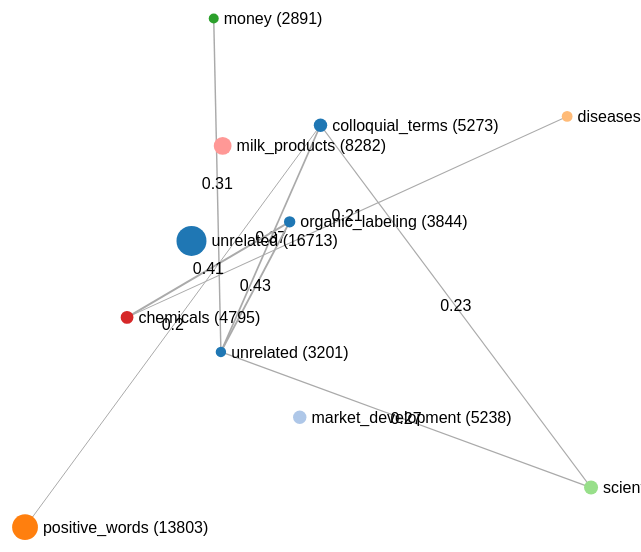
D3 v4 page, settled after 360 driven frames (6 s of simulated time); the page loaded 1 data file(s).



  // Initial values for all forces and sliders
  forceProperties = {

    // Center location and strength of the gravitational force
    center: {
      x: 0.5,
      y: 0.5,
      strength: 0
    },

    // Force between nodes
    charge: {
      strength: -20,
      distanceMin: 1,
      distanceMax: 500
    },

    // Force that occurs when nodes overlap
    collide: {
      strength: .7,
      radius: 50
    },

    // Correlation Thresholds (No actual force)
    correlation: {
      posCorrThreshold: 0.2,
      negCorrThreshold: -0.75
    },

    // Link distance (No actual force)
    link: {
      distance: 650
    },

    // Occurrence threshold (2 means 2%)
    occurrences: {
      occThreshold: 3.5
    },

    distances:{
      distanceThreshold:8
    }
  }

  // Load the data, calculate important properties (e.g. number of total occurrences) and filter data based on initial slider values
  d3.json("topic_information3.json", function (error, _graph) {
    if (error) throw error;
    fullGraph = _graph;

    // This is unequal to "" if a node is double-clicked
    clickedNode = "";

    // Define width and height
    svg = d3.select("svg"),
      width = +svg.node().getBoundingClientRect().width,
      height = +svg.node().getBoundingClientRect().height;
    defineScales();
    filterData();
    initializeDisplay();
    initializeSimulation();
  })

  //Define appropriate scales and save important information like total number of occurrences in global var.
  function defineScales() {

    // Iterate through all nodes and calculate sum, maximum and minimum number of occurrences --> Required to define appropriate d3.scales
    sum_occ = 0;
    min_occ = Infinity;
    max_occ = 0;

    fullGraph.nodes.forEach(function (node) {
      var occurrences = +node.occurrences;
      sum_occ += occurrences;
      if (occurrences < min_occ) {
        min_occ = occurrences;
      }
      if (occurrences > max_occ) {
        max_occ = occurrences;
      }
    });

    max_line_value = 0;
    min_line_value = 0;
    fullGraph.links.forEach(function(link){
      var value = +link.value;
      if(value >max_line_value) {
        max_line_value = value;
      }
      if(value<min_line_value){
        min_line_value = value;
      }
    });

    // Scales are used to calculate approriate values based on the data set
    nodeScale = d3.scaleLinear().domain([min_occ, max_occ]).range([5, 15]);
    nodeTextScale = d3.scaleLinear().domain([min_occ, max_occ]).range([10, 20]);
    lineWidthScale = d3.scaleLinear().domain([0, 1]).range([0.2,4.2]);
  }

  // Filter graph based on slider values
  function filterData() {

    //Make a copy of the fullGraph --> After filtering we only want to load and display a subset of the fullGraph in order to increase performance
    graph = JSON.parse(JSON.stringify(fullGraph));

    //Only display nodes that meet all the slider settings
    graph.nodes = graph.nodes.filter(function (node) {
      return (100 * +node.occurrences / sum_occ > forceProperties.occurrences.occThreshold);
    });

    // Only display links that meet all the slider settings
    graph.links = graph.links.filter(function (link) {
      return (graph.nodes.filter(node => node.id === link.source).length > 0 && graph.nodes.filter(node => node.id === link.target).length > 0
        && (+link.value >= forceProperties.correlation.posCorrThreshold || (+link.value < 0 && +link.value <= forceProperties.correlation.negCorrThreshold)));
    });

    // If a node is double-clicked that wasn't double-clicked before apply additional filtering to only show neighbor nodes and links
    if (clickedNode != "") {
      // Only display links that are connected to the clicked Node and meet the slider setting (done before the if case)
      graph.links = graph.links.filter(function (link) {
        return (link.source === clickedNode || link.target === clickedNode)
      });

      //Only display the clicked node and all nodes that are connected to the clicked node given the slider setting (done before the if case)
      graph.nodes = graph.nodes.filter(function (node) {
        return (node.id === clickedNode || graph.links.filter(link => link.source === node.id).length > 0 || graph.links.filter(link => link.target === node.id).length > 0);
      });
    }
  }

  // Generate the svg objects and display them
  function initializeDisplay() {

    //Set up the color scale
    color = d3.scaleOrdinal(d3.schemeCategory20);

    //reresh cluster on everytime update
    var clusterContainer = document.getElementById("clusterContent");
    clusterContainer.innerHTML = "";

    //Set up the links and corresponding lines to display the links
    link = svg.selectAll(".links")
      .data(graph.links)
      .enter().append("g")
      .attr("class", "links")
      .attr("stroke-width", function (d) {
        return lineWidthScale((+d.value));
      });
    line = link.append("line");

    // Set up the nodes
    node = svg.selectAll(".nodes")
      .data(graph.nodes)
      .enter().append("g")
      .attr("class", "nodes");

    //hover text style
    var div = d3.select("body").append("div")
     .attr("class", "tooltip-donut")
     .style("opacity", 0)
    ;

    //save cluster results for colorization
    var cluster_list = calculateCluster();

    var color_switch;
    var i,swicth = document.getElementsByName("switch");
    for(i=0;i<swicth.length;i++){
      if (swicth[i].checked) color_switch = swicth[i].value;
    }


    var sequentialScale = d3.scaleSequential()
     .domain([0, 100])
     .interpolator(d3.interpolatePlasma);

    // Set up the circles that display the nodes
    nodeCircle = node.append("circle")
      .attr("r", function (d) {
        return nodeScale(d.occurrences);
      })
      .attr("class", "nodeCircle")
      .style("fill", function (d) {
        if(color_switch=="sentiment")
          return d3.interpolateHslLong("red","blue")( d.sentiment.toFixed(3)/2 );
        else
          // return color(d.subgroup);
          var index_= -1;
          cluster_list.forEach(function(item,index){
            if(item.indexOf(d.id)>-1){
              index_ = index;
            }
          });
          return color(index_);
        // return color()
      }).on("mouseover",function (d,i) {
        d3.select(this).transition().attr('r',nodeScale(d.occurrences)*1.5);

        // .style("fill", function (d) {
        //   return d3.interpolateHslLong("red","blue")( d.sentiment.toFixed(3)/2 );
        //       });

        div.transition()
               .duration(50)
               .style("opacity", 1);
        let num = "sentiment score:" +  d.sentiment.toFixed(2);
        let num_cluster = "cluster" + (d.subgroup+1);
        if(color_switch =="sentiment")
          div.html(num)
               .style("left", (d.x + 130) + "px")
               .style("top", (d.y - 20) + "px");
            })
            .on("mouseout",function (d,i) {
              d3.select(this).transition().attr('r',nodeScale(d.occurrences))
              // .style("fill", function (d) {
              //   return color(d.subgroup);
              //   // return color()
              // });
              div.transition()
               .duration('50')
               .style("opacity", 0);
            })
      .call(d3.drag()
        .on("start", dragstarted)
        .on("drag", dragged)
        .on("end", dragended))
      // If a node is double-clicked, the clicked node is saved to change the filterData method based on the clicked node
      .on('dblclick', function (d) {
        //Cancle hover effect
        if (d.id !== clickedNode) {
          div.transition()
           .duration('50')
           .style("opacity", 0);

          d3.select("#wordTable").remove();
          d3.select("#sentenceTable").remove();
          tabulate(d.words, ["rank", "similarity", "word"], "wordTable");
          tabulate(d.sentences, ["rank", "sentence"], "sentenceTable");
          clickedNode = d.id;
          updateAll();
        }
        else {
          //Cancle hover effect
          clickedNode = "";
          d3.select("#wordTable").remove();
          d3.select("#sentenceTable").remove();
          div.transition()
               .duration('50')
               .style("opacity", 0);
          updateAll();
        }
      });

    // Display the correlation in the middle of the link
    linkText = link.append("text")
      .attr('text-anchor', 'middle')
      .attr('alignment-baseline', 'middle')
      .attr('class', 'linkText')
      .text(function (d) { return d.value })

    // Set up the node text that display the label and occurrences
    nodeText = node.append("text")
      .attr("dx", function (d) {
        return nodeTextScale(d.occurrences);
      })
      .attr("dy", ".35em")
      .attr('class', 'nodeText')
      .text(function (d) { return d.id + " (" + d.occurrences + ")" })
      .on('click', function (d) {
        var newID = prompt('Change the name of the node ' + d.id, d.id);
        if (newID) {
          oldID = d.id;
          d.id = newID;
          changeID(oldID, newID);
          changeNodeText();
        }
      })
      // Right Click event
      .on("contextmenu", function (d) {
        d3.event.preventDefault();
        removeNode(d.id);
      })
      .call(d3.drag()
        .on("start", dragstarted)
        .on("drag", dragged)
        .on("end", dragended));
  }

  //calculate max distance and min distance
  function calculateBoundary(){
    var maxDis = 0;
    var minDis = Infinity;
    // var clusterContainer = document.getElementById("clusterContent");
    // clusterContainer.innerHTML += "graph nodes length " + graph.nodes.length +"<br>";
    graph.nodes.forEach(function (currNode){

      // var clusterContainer = document.getElementById("clusterContent");
      // clusterContainer.innerHTML += "currNode " + currNode.id +"<br>";

      for(var i=0; i<fullGraph.nodes.length -1; i++) {
        var check = 0;
        graph.nodes.forEach(function (item) {
          // var clusterContainer = document.getElementById("clusterContent");
          // clusterContainer.innerHTML += "item id "+ item.id + "<br>";
          //
          // var clusterContainer = document.getElementById("clusterContent");
          // clusterContainer.innerHTML += "currNode " + currNode.distances[i].word +"<br>";

          if (item.id == currNode.distances[i].word) {
            check = 1;
          }
        });

        if (check) {
          if (currNode.distances[i].distance < minDis) {
            minDis = parseFloat(currNode.distances[i].distance) +1;
          }
          if (currNode.distances[i].distance > maxDis) {
            maxDis = parseFloat(currNode.distances[i].distance) +1;
          }
        }
      }
    });

    // var clusterContainer = document.getElementById("clusterContent");
    // clusterContainer.innerHTML += maxDis+ " "+ minDis+"<br>";

    return [maxDis,minDis];
  }

  //calculate cluster arrays
  function calculateCluster(){
    var cluster_list=[];
    var newSet = [];
    //0:max Dis 1:min Dis
    var disArray = calculateBoundary();
    var includeNode =[];
    var currList =[];
    var maxCorrDict =new Map();

    //initialize corr dict:
    graph.nodes.forEach(function (currNode){
      maxCorrDict.set(currNode.id,Number.MIN_VALUE);
    });

    //start clustering:
    graph.nodes.forEach(function (currNode) {
      // var clusterContainer = document.getElementById("clusterContent");
      // clusterContainer.innerHTML += "new node : "+ currNode.id +"<br>";

      //check which cluster is the curr Node in:
      var currCluster =0;
      cluster_list.forEach(function (item,index) {
        if(item.indexOf(currNode.id)>-1){
          currCluster =1;
          currList = item;
          // var clusterContainer = document.getElementById("clusterContent");
          // clusterContainer.innerHTML += item + " " +"<br>";
          // clusterContainer.innerHTML += currNode.id + " " +"<br>";
          //done: remove that item
          cluster_list.splice(index, 1);
        }
      });

      //currNode not included in existing clusters
      if (currCluster==0){
        currList =[];
      }else{

      }

      for (var i=0; i<fullGraph.nodes.length -1; i++) {
        //check whether node item is in current nodes list:
        var check = 0;
        graph.nodes.forEach(function (item)
        {
          if (item.id == currNode.distances[i].word) {
            //check whether node[i] is in current node set
            check = 1;
          }
        });

        //should be clustered into the same cluster
        if(check && parseFloat(currNode.distances[i].distance) +1 > (1- 0.01 * forceProperties.distances.distanceThreshold) * (disArray[0])) {
          //curr and matching node has maximum corr value:
          var temp = (currList.indexOf(currNode.distances[i].word) <0) && parseFloat(currNode.distances[i].distance) > parseFloat(maxCorrDict.get(currNode.distances[i].word));
          if(temp){
            maxCorrDict.set(currNode.distances[i].word, currNode.distances[i].distance);
            //whether matching node has already in clusters:
            if(includeNode.indexOf(currNode.distances[i].word) >-1){
              //delete original
              //detect the length of the cluster matching node is in:
              cluster_list.forEach(function (item,index) {
                if(item.indexOf(currNode.distances[i].word) >-1){
                  if(item.length >1){
                    //check whether all member's corr are larger than threshold
                    var flag = 0;
                    item.forEach(function (ele) {
                      currNode.distances.forEach(function (match){
                        if(ele == match.word){
                          if(match.distance +1 < (1- 0.01 * forceProperties.distances.distanceThreshold) * (disArray[0])){
                            if(match.distance +1 >1){
                              flag=1;
                            }
                          }
                        }
                      })
                    });
                    //if yes: merge D into current clustering
                    if(flag ==0){
                      //duplicate to currList
                      item.forEach(function (single) {
                        currList.push(single);
                      });
                      //add itself
                      currList.push(currNode.id);
                      includeNode.push(currNode.id);
                      //delete original one from cluster_list
                      cluster_list.splice(index,1);
                    }else{
                      //is no: delete matching node, add to new cluster
                      item.forEach(function(element, index_sub){
                        if(element == currNode.distances[i].word){
                          item.splice(index_sub,1);
                        }
                      });
                      currList.push(currNode.id);
                      includeNode.push(currNode.id);
                      currList.push(currNode.distances[i].word);
                    }
                  }else{
                    cluster_list.splice(index,1);
                    currList.push(currNode.id);
                    includeNode.push(currNode.id);
                    currList.push(currNode.distances[i].word);
                  }
                }
              })
            }else{
              //add to current list + include node list
              includeNode.push(currNode.distances[i].word);
              currList.push(currNode.id);
              includeNode.push(currNode.id);
              currList.push(currNode.distances[i].word);
            }
          }else{
            //next matching item
          }
        }
      }

      //if curr has no matching node close to it.
      if(currList.length ==0){
        //no node is close to current node

        // var clusterContainer = document.getElementById("clusterContent");
        // clusterContainer.innerHTML += "new cluster : "+ currNode.id +"<br>";
        currList.push(currNode.id);
        cluster_list.push(currList);

        // var clusterContainer = document.getElementById("clusterContent");
        // clusterContainer.innerHTML += "new cluster : "+ currList +"<br>";

      }else{
        cluster_list.push(currList);
        // includeNode.push(currNode.id);

        // var clusterContainer = document.getElementById("clusterContent");
        // clusterContainer.innerHTML += "new cluster : "+ currList +"<br>";
      }
    });

    // var clusterContainer = document.getElementById("clusterContent");
    // clusterContainer.innerHTML += "includenode  :" + includeNode +"<br>";

    //change every item to non-repeated
    cluster_list.forEach(function(item,index){
      cluster_list[index] = Array.from(new Set(item));
    });

    //add cluster to sidebar
    addCluster(cluster_list);
    // var clusterContainer = document.getElementById("clusterContent");
    // clusterContainer.innerHTML += cluster_list.length+"<br>";
    return cluster_list;
  }

  // add cluster on sidebar
  function addCluster(cluster_list){
    var clusterContainer = document.getElementById("clusterContent");
    var index=1;
    // clusterContainer.innerHTML += cluster_list[0];
    cluster_list.forEach(function(item){
      var container = document.createElement("p");
      container.setAttribute("id",index);
      container.innerHTML = 'Cluster' + index + ":";
      clusterContainer.append(container);

      item.forEach(function(d){
        container.after(d + " ");
      })
      //add space in between
      container = document.createElement("p");
      container.innerHTML = "";
      clusterContainer.append(container);
      index++;
    });
  }

  // Used to adjust the shown node text after changing the label
  function changeNodeText() {
    nodeText
      .text(function (d) { return d.id + " (" + d.occurrences + ")" })
  }

  // Change the ID in the graph and the fullGraph structure (Necessary to receive the correct data when downloading the JSON file)
  function changeID(oldID, newID) {
    fullGraph.nodes.forEach(function (currNode) {
      if (currNode.id === oldID) {
        currNode.id = newID;
      }
      return currNode;
    })
    fullGraph.links.forEach(function (currLink) {
      if (currLink.source === oldID) {
        currLink.source = newID
      }
      if (currLink.target === oldID) {
        currLink.target = newID
      }
      return currLink;
    })

    graph.nodes.forEach(function (currNode) {
      if (currNode.id === oldID) {
        currNode.id = newID;
      }
      return currNode;
    })
    graph.links.forEach(function (currLink) {
      if (currLink.source === oldID) {
        currLink.source = newID
      }
      if (currLink.target === oldID) {
        currLink.target = newID
      }
      return currLink;
    })
  }

  function removeNode(nodeID) {
    fullGraph.nodes = fullGraph.nodes.filter(function (currNode) {
      return (currNode.id !== nodeID);
    })
    fullGraph.links = fullGraph.links.filter(function (currLink) {
      return (currLink.source !== nodeID && currLink.target != nodeID);
    })
    graph.nodes = graph.nodes.filter(function (currNode) {
      return (currNode.id !== nodeID);
    })
    graph.links = graph.links.filter(function (currLink) {
      return (currLink.source !== nodeID && currLink.target != nodeID);
    })
    if(clickedNode === nodeID) {
      clickedNode = "";
    }
    updateAll();
  }


  // Set up the simulation and update event
  function initializeSimulation() {
    simulation = d3.forceSimulation();
    simulation.nodes(graph.nodes);
    initializeForces();
    simulation.on("tick", ticked);
  }

  // Initialize the required forces and associate each with a different name
  function initializeForces() {
    simulation
      .force("link", d3.forceLink())
      .force("charge", d3.forceManyBody())
      .force("collide", d3.forceCollide())
      .force("xForce", d3.forceX())
      .force("yForce", d3.forceY())
      .force("center", d3.forceCenter());
    updateForces();
  }

  // Update the force properties based on the slider values
  function updateForces() {
    simulation.force("center")
      .x(width * forceProperties.center.x)
      .y(height * forceProperties.center.y);
    simulation.force("charge")
      .strength(forceProperties.charge.strength)
      .distanceMin(forceProperties.charge.distanceMin)
      .distanceMax(forceProperties.charge.distanceMax);
    simulation.force("collide")
      .strength(forceProperties.collide.strength)
      .radius(forceProperties.collide.radius);
    simulation.force("link")
      .id(function (d) { return d.id; })
      .distance(function (d){
          return (forceProperties.link.distance * ((max_line_value +0.1 - d.value)/(max_line_value - min_line_value)));
        })
      .links(graph.links);
    simulation.force("xForce")
      .strength(forceProperties.center.strength)
      .x(width * forceProperties.center.x);
    simulation.force("yForce")
      .strength(forceProperties.center.strength)
      .y(height * forceProperties.center.y);

    // Restart simulation to activate updates
    simulation.alpha(1).restart();
  }

  // Convenience function to update everything (e.g. after changing slider values)
  function updateAll() {

    // Stop simulation (Necessary to update nodes and links that are displayed)
    simulation.stop();

    // Remove existing node and link svg objects
    svg.selectAll('g').remove();

    // div.transition()
    //        .duration('50')
    //        .style("opacity", 0);

    // Instead, show graph that fits the updated slider values
    filterData();

    initializeDisplay();
    initializeSimulation();
    simulation.alpha(1).restart();
  }

  // Update the display positions after each simulation tick
  function ticked() {

    line
      .attr("x1", function (d) { return d.source.x; })
      .attr("x2", function (d) { return d.target.x; })
      .attr("y1", function (d) { return d.source.y; })
      .attr("y2", function (d) { return d.target.y; });

    node
      .attr("cx", function (d) { return d.x; })
      .attr("cy", function (d) { return d.y; });

    nodeCircle
      .attr("cx", function (d) {
        return d.x;
      })
      .attr("cy", function (d) {
        return d.y;
      });

    linkText
      .attr("x", function (d) { return (d.source.x + (d.target.x - d.source.x) * 0.5); })
      .attr("y", function (d) { return (d.source.y + (d.target.y - d.source.y) * 0.5); });

    nodeText
      .attr("x", function (d) {
        return d.x;
      })
      .attr("y", function (d) {
        return d.y;
      });
  }

  //////////// UI EVENTS ////////////

  function dragstarted(d) {
    if (!d3.event.active) simulation.alphaTarget(0.5).restart();
    d.fx = d.x;
    d.fy = d.y;
  }

  function dragged(d) {
    d.fx = d3.event.x;
    d.fy = d3.event.y;
  }

  function dragended(d) {
    if (!d3.event.active) simulation.alphaTarget(0.0001);
    d.fx = null;
    d.fy = null;
  }

  // Update size-related forces
  d3.select(window).on("resize", function () {
    width = +svg.node().getBoundingClientRect().width;
    height = +svg.node().getBoundingClientRect().height;
    updateForces();
  });

  function tabulate(data, columns, tableType) {
    var table = d3.select("#" + tableType + "Div").append("table").attr("id", tableType),
      thead = table.append("thead"),
      tbody = table.append("tbody");

    // Append the header row
    thead.append("tr")
      .selectAll("th")
      .data(columns)
      .enter()
      .append("th")
      .text(function (column) { return column; });

    // Create a row for each object in the data
    var rows = tbody.selectAll("tr")
      .data(data)
      .enter()
      .append("tr");

    // Create a cell in each row for each column
    var cells = rows.selectAll("td")
      .data(function (row) {
        return columns.map(function (column) {
          return { column: column, value: row[column] };
        });
      })
      .enter()
      .append("td")
      .text(function (d) { return d.value; });
    return table;
  }

  function createFileContent() {

    // Create copy of graph object containing nodes and links (We don't want reference)
    var graphStruct = JSON.parse(JSON.stringify(graph));

    // Go through all nodes and delete unnecessary properties we don't want in the output .json
    graphStruct.nodes.forEach(function (currNode) {
      delete currNode.index;
      delete currNode.x;
      delete currNode.y;
      delete currNode.vx;
      delete currNode.vy;
      delete currNode.fx;
      delete currNode.fy;
    });

    // Go through all links and delete unnecessary properties we don't want in the output .json
    graphStruct.links.forEach(function (currLink) {
      delete currLink.index;

      // Just like in the input .json we only want the name of the source and target and not the whole objects with all their properties
      currLink.source = currLink.source.id;
      currLink.target = currLink.target.id;
    });

    // Return .json representation with indentation of 2 for better readability
    return JSON.stringify(graphStruct, null, 2);
  };

  function createTextFile() {
    var textFile = null;

    makeTextFile = function (text) {
      var data = new Blob([text], { type: "application/json" });

      // Check if we previously generated file. If yes, manually revoke the object URL to avoid memory leaks.
      if (textFile !== null) {
        window.URL.revokeObjectURL(textFile);
      }
      textFile = window.URL.createObjectURL(data);

      return textFile;
    };

    var fileContent = createFileContent();

    var link = document.getElementById('downloadlink');
    link.href = makeTextFile(fileContent);
    link.style.display = 'block';
    link.textContent = "Download updated JSON file";
    link.download = "topic_information3.json";
  }


### data: topic_information3.json
{
 "nodes": [
  {
   "distances": [
    "{... 2 keys}",
    "{... 2 keys}",
    "{... 2 keys}",
    "{... 2 keys}",
    "{... 2 keys}",
    "{... 2 keys}",
    "{... 2 keys}",
    "{... 2 keys}",
    "... 11 more items"
   ],
   "group": 0,
   "id": "unrelated",
   "occurrences": "16713",
   "sentences": [
    "{... 2 keys}",
    "{... 2 keys}",
    "{... 2 keys}",
    "{... 2 keys}",
    "{... 2 keys}",
    "{... 2 keys}",
    "{... 2 keys}",
    "{... 2 keys}",
    "... 2 more items"
   ],
   "words": [
    "{... 3 keys}",
    "{... 3 keys}",
    "{... 3 keys}",
    "{... 3 keys}",
    "{... 3 keys}",
    "{... 3 keys}",
    "{... 3 keys}",
    "{... 3 keys}",
    "... 2 more items"
   ],
   "sentiment": 0.3885
  },
  {
   "distances": [
    "{... 2 keys}",
    "{... 2 keys}",
    "{... 2 keys}",
    "{... 2 keys}",
    "{... 2 keys}",
    "{... 2 keys}",
    "{... 2 keys}",
    "{... 2 keys}",
    "... 11 more items"
   ],
   "group": 1,
   "id": "unrelated",
   "occurrences": "3201",
   "sentences": [
    "{... 2 keys}",
    "{... 2 keys}",
    "{... 2 keys}",
    "{... 2 keys}",
    "{... 2 keys}",
    "{... 2 keys}",
    "{... 2 keys}",
    "{... 2 keys}",
    "... 2 more items"
   ],
   "words": [
    "{... 3 keys}",
    "{... 3 keys}",
    "{... 3 keys}",
    "{... 3 keys}",
    "{... 3 keys}",
    "{... 3 keys}",
    "{... 3 keys}",
    "{... 3 keys}",
    "... 2 more items"
   ],
   "sentiment": 0.6553
  },
  {
   "distances": [
    "{... 2 keys}",
    "{... 2 keys}",
    "{... 2 keys}",
    "{... 2 keys}",
    "{... 2 keys}",
    "{... 2 keys}",
    "{... 2 keys}",
    "{... 2 keys}",
    "... 11 more items"
   ],
   "group": 3,
   "id": "colloquial_terms",
   "occurrences": "5273",
   "sentences": [
    "{... 2 keys}",
    "{... 2 keys}",
    "{... 2 keys}",
    "{... 2 keys}",
    "{... 2 keys}",
    "{... 2 keys}",
    "{... 2 keys}",
    "{... 2 keys}",
    "... 2 more items"
   ],
   "words": [
    "{... 3 keys}",
    "{... 3 keys}",
    "{... 3 keys}",
    "{... 3 keys}",
    "{... 3 keys}",
    "{... 3 keys}",
    "{... 3 keys}",
    "{... 3 keys}",
    "... 2 more items"
   ],
   "sentiment": 0.09251
  },
  {
   "distances": [
    "{... 2 keys}",
    "{... 2 keys}",
    "{... 2 keys}",
    "{... 2 keys}",
    "{... 2 keys}",
    "{... 2 keys}",
    "{... 2 keys}",
    "{... 2 keys}",
    "... 11 more items"
   ],
   "group": 4,
   "id": "market_development",
   "occurrences": "5238",
   "sentences": [
    "{... 2 keys}",
    "{... 2 keys}",
    "{... 2 keys}",
    "{... 2 keys}",
    "{... 2 keys}",
    "{... 2 keys}",
    "{... 2 keys}",
    "{... 2 keys}",
    "... 2 more items"
   ],
   "words": [
    "{... 3 keys}",
    "{... 3 keys}",
    "{... 3 keys}",
    "{... 3 keys}",
    "{... 3 keys}",
    "{... 3 keys}",
    "{... 3 keys}",
    "{... 3 keys}",
    "... 2 more items"
   ],
   "sentiment": 0.2382
  },
  {
   "distances": [
    "{... 2 keys}",
    "{... 2 keys}",
    "{... 2 keys}",
    "{... 2 keys}",
    "{... 2 keys}",
    "{... 2 keys}",
    "{... 2 keys}",
    "{... 2 keys}",
    "... 11 more items"
   ],
   "group": 5,
   "id": "positive_words",
   "occurrences": "13803",
   "sentences": [
    "{... 2 keys}",
    "{... 2 keys}",
    "{... 2 keys}",
    "{... 2 keys}",
    "{... 2 keys}",
    "{... 2 keys}",
    "{... 2 keys}",
    "{... 2 keys}",
    "... 2 more items"
   ],
   "words": [
    "{... 3 keys}",
    "{... 3 keys}",
    "{... 3 keys}",
    "{... 3 keys}",
    "{... 3 keys}",
    "{... 3 keys}",
    "{... 3 keys}",
    "{... 3 keys}",
    "... 2 more items"
   ],
   "sentiment": 0.9594
  },
  {
   "distances": [
    "{... 2 keys}",
    "{... 2 keys}",
    "{... 2 keys}",
    "{... 2 keys}",
    "{... 2 keys}",
    "{... 2 keys}",
    "{... 2 keys}",
    "{... 2 keys}",
    "... 11 more items"
   ],
   "group": 6,
   "id": "diseases",
   "occurrences": "3440",
   "sentences": [
    "{... 2 keys}",
    "{... 2 keys}",
    "{... 2 keys}",
    "{... 2 keys}",
    "{... 2 keys}",
    "{... 2 keys}",
    "{... 2 keys}",
    "{... 2 keys}",
    "... 2 more items"
   ],
   "words": [
    "{... 3 keys}",
    "{... 3 keys}",
    "{... 3 keys}",
    "{... 3 keys}",
    "{... 3 keys}",
    "{... 3 keys}",
    "{... 3 keys}",
    "{... 3 keys}",
    "... 2 more items"
   ],
   "sentiment": 0.8578
  },
  {
   "distances": [
    "{... 2 keys}",
    "{... 2 keys}",
    "{... 2 keys}",
    "{... 2 keys}",
    "{... 2 keys}",
    "{... 2 keys}",
    "{... 2 keys}",
    "{... 2 keys}",
    "... 11 more items"
   ],
   "group": 7,
   "id": "organic_labeling",
   "occurrences": "3844",
   "sentences": [
    "{... 2 keys}",
    "{... 2 keys}",
    "{... 2 keys}",
    "{... 2 keys}",
    "{... 2 keys}",
    "{... 2 keys}",
    "{... 2 keys}",
    "{... 2 keys}",
    "... 2 more items"
   ],
   "words": [
    "{... 3 keys}",
    "{... 3 keys}",
    "{... 3 keys}",
    "{... 3 keys}",
    "{... 3 keys}",
    "{... 3 keys}",
    "{... 3 keys}",
    "{... 3 keys}",
    "... 2 more items"
   ],
   "sentiment": 0.4813
  },
  {
   "distances": [
    "{... 2 keys}",
    "{... 2 keys}",
    "{... 2 keys}",
    "{... 2 keys}",
    "{... 2 keys}",
    "{... 2 keys}",
    "{... 2 keys}",
    "{... 2 keys}",
    "... 11 more items"
   ],
   "group": 8,
   "id": "money",
   "occurrences": "2891",
   "sentences": [
    "{... 2 keys}",
    "{... 2 keys}",
    "{... 2 keys}",
    "{... 2 keys}",
    "{... 2 keys}",
    "{... 2 keys}",
    "{... 2 keys}",
    "{... 2 keys}",
    "... 2 more items"
   ],
   "words": [
    "{... 3 keys}",
    "{... 3 keys}",
    "{... 3 keys}",
    "{... 3 keys}",
    "{... 3 keys}",
    "{... 3 keys}",
    "{... 3 keys}",
    "{... 3 keys}",
    "... 2 more items"
   ],
   "sentiment": 0.07637
  },
  "... 3 more items"
 ],
 "links": [
  {
   "source": "colloquial_terms",
   "target": "unrelated",
   "value": 0.37
  },
  {
   "source": "market_development",
   "target": "unrelated",
   "value": 0.16
  },
  {
   "source": "positive_words",
   "target": "colloquial_terms",
   "value": 0.2
  },
  {
   "source": "organic_labeling",
   "target": "unrelated",
   "value": 0.43
  },
  {
… [head cut at 6 KiB]